Image classification data set "dataset" (rehafj/CMPM_Project3 on GitHub). Class labels (10): colorless, darkness, dragon, fighting, fire, grass, lightning, metal, psychic, water.

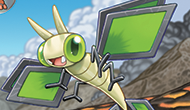
Label: water

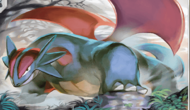
Label: dragon

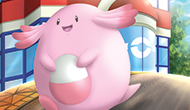
Label: colorless

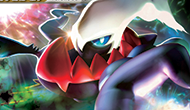
Label: darkness

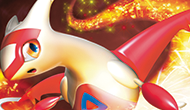
Label: fire

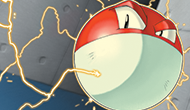
Label: lightning
